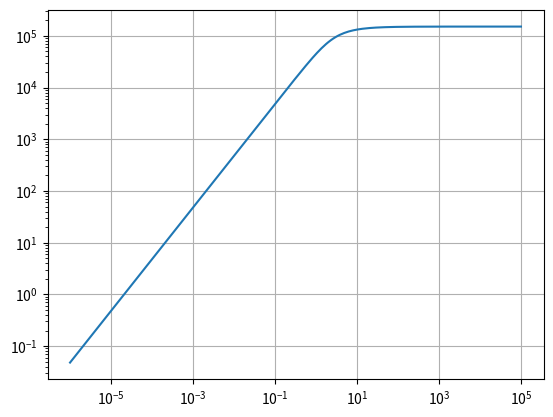

Python code for this plot:
#!/usr/bin/env python3
# -*- coding: utf-8 -*-
"""
Created on Mon Mar 30 03:57:45 2020

[redacted]
"""

import numpy as np
import matplotlib.pyplot as plt

N = 200
fs = 48000
c = 2 
fax = np.logspace(-6, 5, N)
fad = 2 * fs * np.arctan(fax / c)

plt.loglog(fax, fad)
plt.grid(True, axis='both')